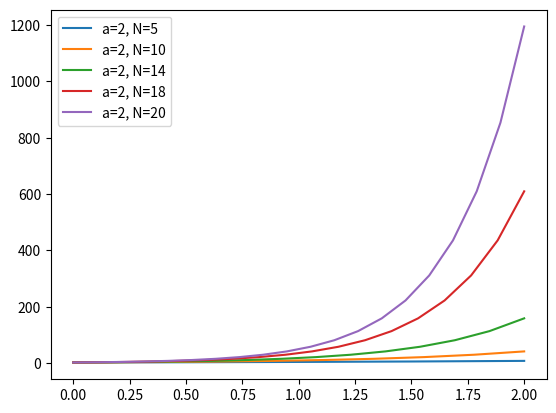

Reproduce this figure in Python.

import matplotlib.pyplot as plt
import numpy as np

"""
Résolution d'Euler pour une fonction exponentielle
"""

interval_begin = 0
interval_end = 2
nb_step = 10

pas = (interval_end - interval_begin) / nb_step

a = 2

for nb_step in [5, 10, 14, 18, 20]:

    # list of time steps
    #X = [(interval_begin + i * pas) for i in range(interval_end * nb_step + 1)]
    X = np.linspace(interval_begin, interval_end, nb_step)
    # begin calculation of Ys with 1, needed to be extended
    Y = [a]

    for i in range(1,len(X)):
        yn = Y[i-1]*(a*pas+1)
        Y.append(yn)

    print(X)
    print(Y)

    plt.plot(X, Y, label=f"a={a}, N={nb_step}")

plt.legend()
plt.show()
